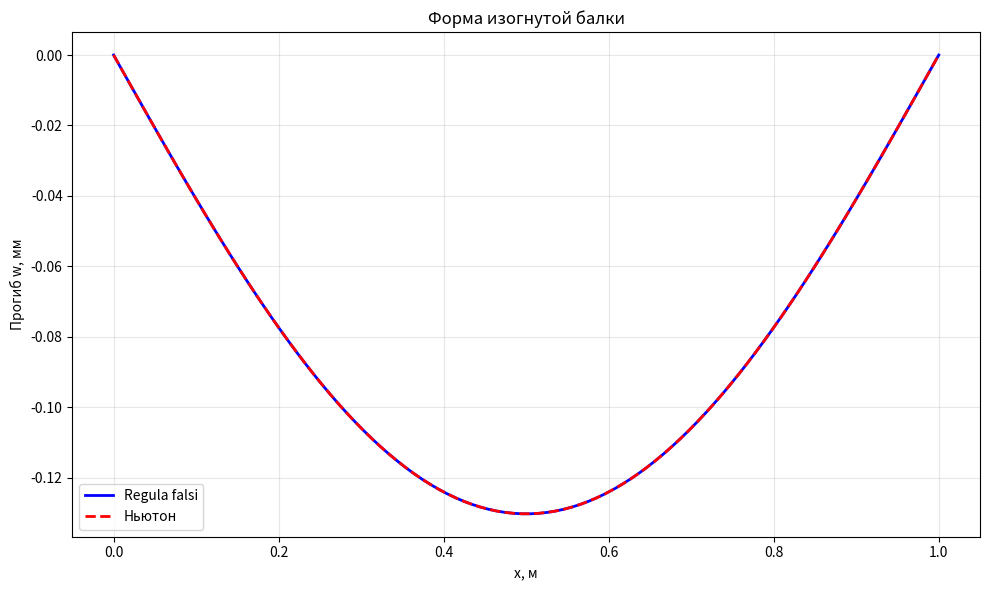

Python code for this plot:
import numpy as np
import matplotlib.pyplot as plt

def beam_equations(state, x, EJ, q, L):
    w, theta, M, V = state
    
    dw_dx = theta
    dtheta_dx = M / EJ
    dM_dx = V
    dV_dx = -q 
    
    return np.array([dw_dx, dtheta_dx, dM_dx, dV_dx])

def rk4_step(state, x, h, EJ, q, L):
    k1 = h * beam_equations(state, x, EJ, q, L)
    k2 = h * beam_equations(state + 0.5*k1, x + 0.5*h, EJ, q, L)
    k3 = h * beam_equations(state + 0.5*k2, x + 0.5*h, EJ, q, L)
    k4 = h * beam_equations(state + k3, x + h, EJ, q, L)
    
    return state + (k1 + 2*k2 + 2*k3 + k4) / 6

def integrate_beam(theta_guess, EJ, q, L, n_steps=100):
    initial_state = np.array([0.0, theta_guess, 0.0, q*L/2])
    
    x = np.linspace(0, L, n_steps)
    h = L / (n_steps - 1)
    
    trajectory = np.zeros((n_steps, 4))
    trajectory[0] = initial_state
    
    for i in range(1, n_steps):
        trajectory[i] = rk4_step(trajectory[i-1], x[i-1], h, EJ, q, L)
    
    return x, trajectory

def shooting_regula_falsi(EJ, q, L, max_iter=50):
    theta_left = np.radians(-5.0)
    theta_right = np.radians(5.0)
    
    x_left, traj_left = integrate_beam(theta_left, EJ, q, L)
    x_right, traj_right = integrate_beam(theta_right, EJ, q, L)
    
    residual_left = traj_left[-1, 0]
    residual_right = traj_right[-1, 0]
    
    for iteration in range(max_iter):
        if abs(residual_left) < 1e-8:
            return theta_left, traj_left
        if abs(residual_right) < 1e-8:
            return theta_right, traj_right
        
        theta_new = (residual_right * theta_left - residual_left * theta_right) / (residual_right - residual_left)
        
        x_new, traj_new = integrate_beam(theta_new, EJ, q, L)
        residual_new = traj_new[-1, 0]
        
        if residual_new * residual_left > 0:
            theta_left, residual_left = theta_new, residual_new
        else:
            theta_right, residual_right = theta_new, residual_new
        
        if abs(residual_new) < 1e-8:
            return theta_new, traj_new
    
    return theta_new, traj_new

def shooting_newton(EJ, q, L, theta_initial=np.radians(1.0), max_iter=50):
    theta = theta_initial
    h = 1e-6
    
    for iteration in range(max_iter):
        x, traj = integrate_beam(theta, EJ, q, L)
        residual = traj[-1, 0]  # w(L)
        
        if abs(residual) < 1e-8:
            return theta, traj
        
        x_p, traj_p = integrate_beam(theta + h, EJ, q, L)
        residual_p = traj_p[-1, 0]
        
        derivative = (residual_p - residual) / h
        
        theta = theta - residual / derivative
    
    return theta, traj

EJ = 1e5 
q = 1000 
L = 1.0 

theta_rf, traj_rf = shooting_regula_falsi(EJ, q, L)

theta_n, traj_n = shooting_newton(EJ, q, L)

x = np.linspace(0, L, 100)

plt.figure(figsize=(10, 6))

w_rf = traj_rf[:, 0] * 1000 
w_n = traj_n[:, 0] * 1000

plt.plot(x, w_rf, 'b-', linewidth=2, label='Regula falsi')
plt.plot(x, w_n, 'r--', linewidth=2, label='Ньютон')
plt.xlabel('x, м')
plt.ylabel('Прогиб w, мм')
plt.title('Форма изогнутой балки')
plt.grid(True, alpha=0.3)
plt.legend()
plt.tight_layout()
plt.show()